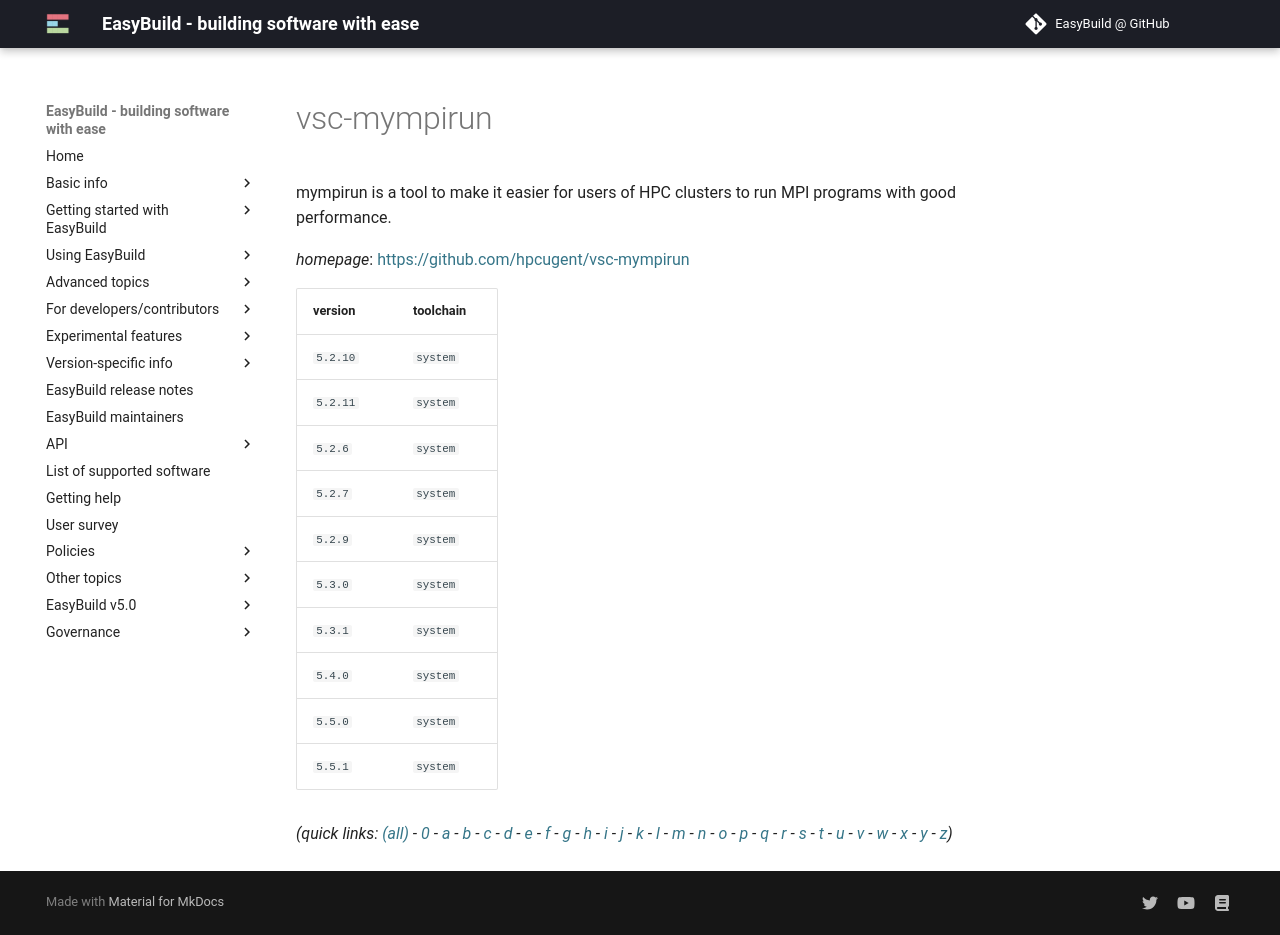

repository: easybuilders/easybuild-docs · page: version-specific/supported-software/v/vsc-mympirun/index.html · generator: mkdocs

---
search:
  boost: 0.5
---
# vsc-mympirun

mympirun is a tool to make it easier for users of HPC clusters to run MPI programs with good performance.

*homepage*: <https://github.com/hpcugent/vsc-mympirun>

version | toolchain
--------|----------
``5.2.10`` | ``system``
``5.2.11`` | ``system``
``5.2.6`` | ``system``
``5.2.7`` | ``system``
``5.2.9`` | ``system``
``5.3.0`` | ``system``
``5.3.1`` | ``system``
``5.4.0`` | ``system``
``5.5.0`` | ``system``
``5.5.1`` | ``system``


*(quick links: [(all)](../index.md) - [0](../0/index.md) - [a](../a/index.md) - [b](../b/index.md) - [c](../c/index.md) - [d](../d/index.md) - [e](../e/index.md) - [f](../f/index.md) - [g](../g/index.md) - [h](../h/index.md) - [i](../i/index.md) - [j](../j/index.md) - [k](../k/index.md) - [l](../l/index.md) - [m](../m/index.md) - [n](../n/index.md) - [o](../o/index.md) - [p](../p/index.md) - [q](../q/index.md) - [r](../r/index.md) - [s](../s/index.md) - [t](../t/index.md) - [u](../u/index.md) - [v](../v/index.md) - [w](../w/index.md) - [x](../x/index.md) - [y](../y/index.md) - [z](../z/index.md))*
